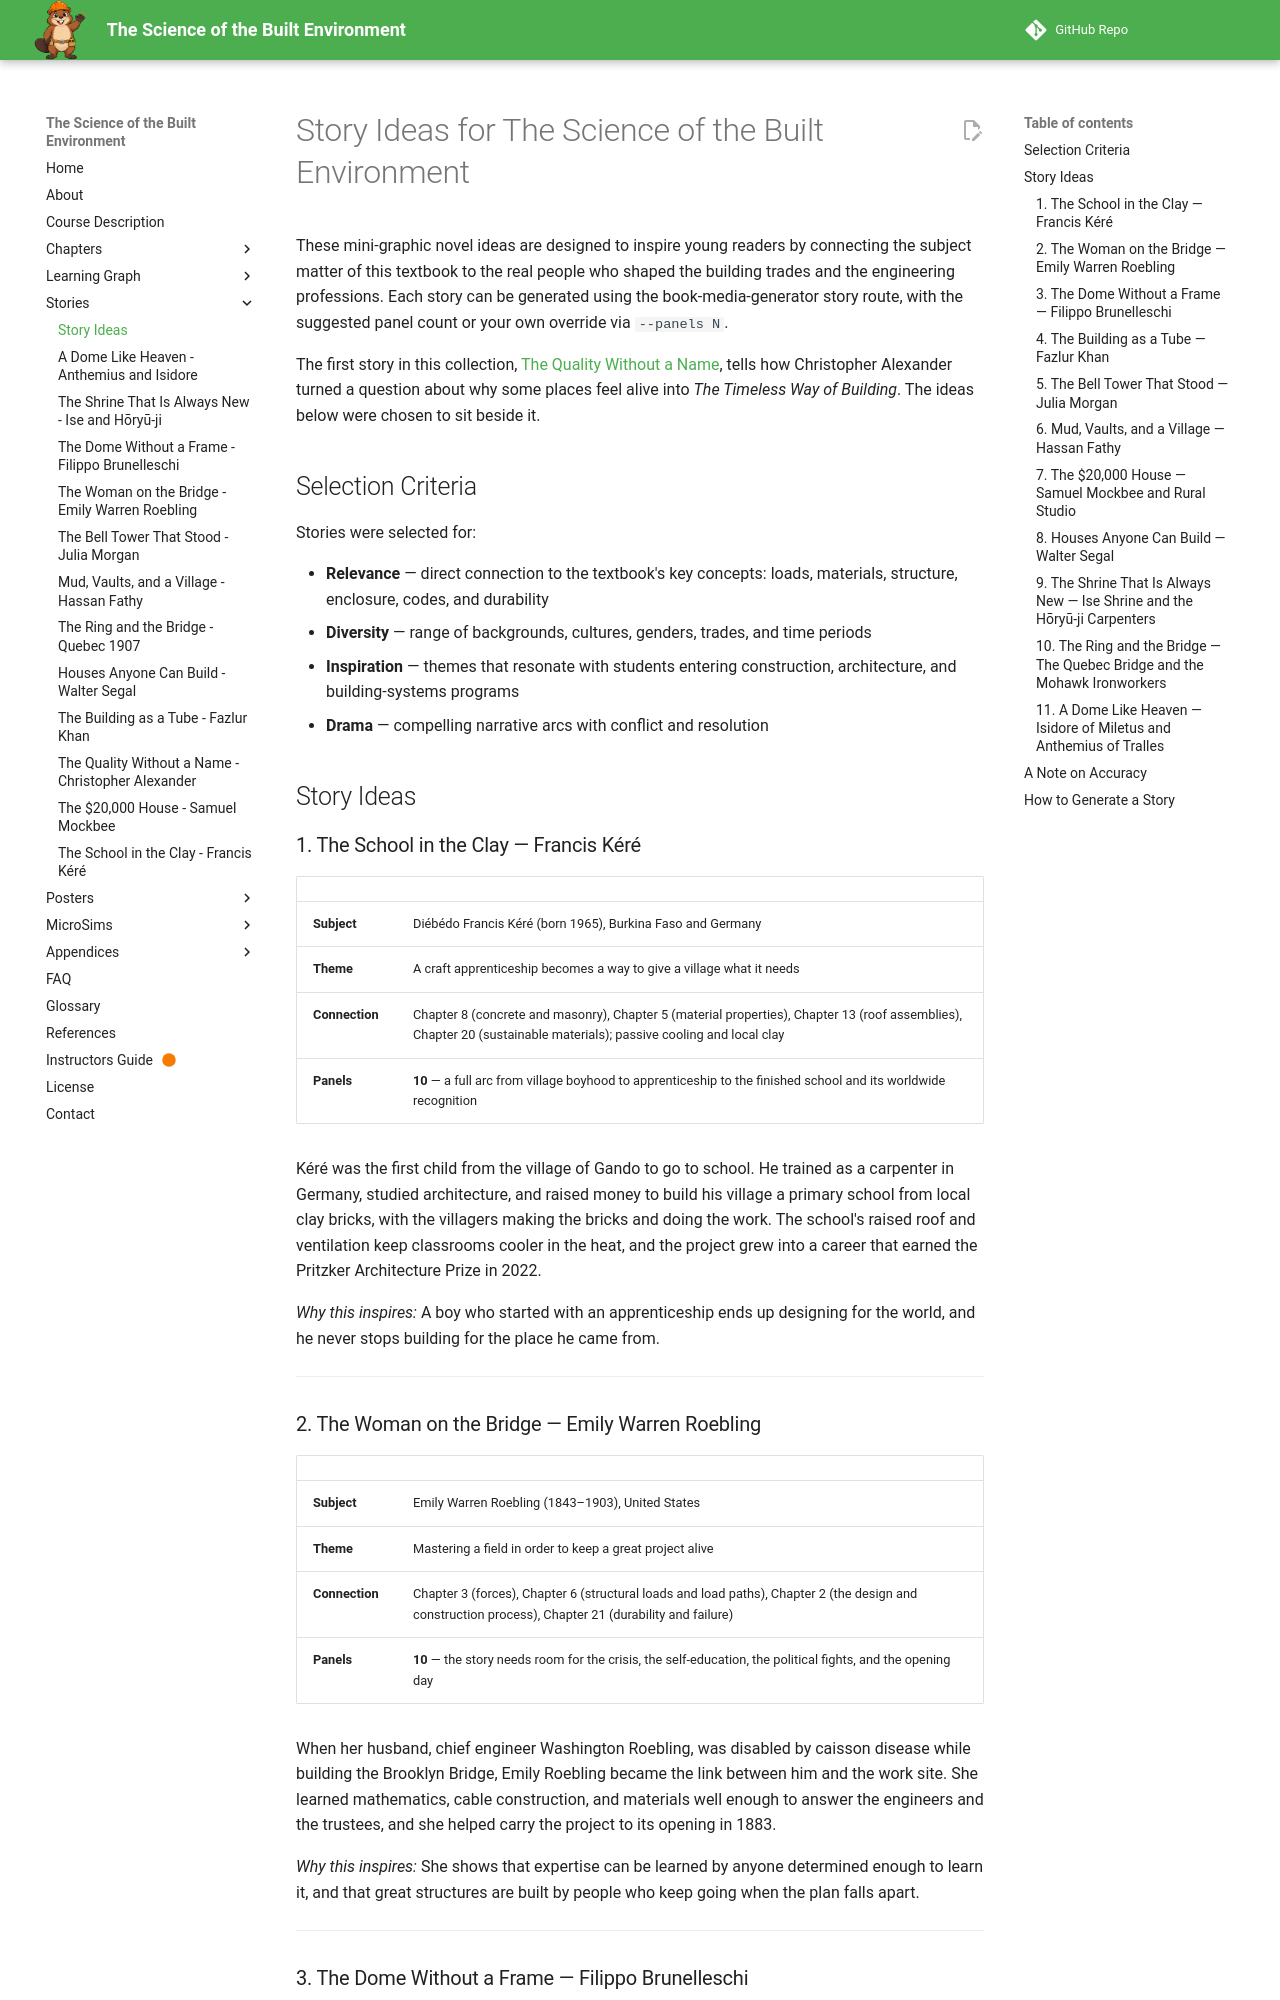

repository: dmccreary/science-of-the-built-envrionment · page: stories/story-ideas/index.html · generator: mkdocs

# Story Ideas for The Science of the Built Environment

These mini-graphic novel ideas are designed to inspire young
readers by connecting the subject matter of this textbook to
the real people who shaped the building trades and the engineering
professions. Each story can be generated using the book-media-generator
story route, with the suggested panel count or your own override
via `--panels N`.

The first story in this collection, [The Quality Without a Name](timeless-way-of-building/index.md),
tells how Christopher Alexander turned a question about why some places feel alive
into *The Timeless Way of Building*. The ideas below were chosen to sit
beside it.

## Selection Criteria

Stories were selected for:

- **Relevance** — direct connection to the textbook's key concepts: loads, materials, structure, enclosure, codes, and durability
- **Diversity** — range of backgrounds, cultures, genders, trades, and time periods
- **Inspiration** — themes that resonate with students entering construction, architecture, and building-systems programs
- **Drama** — compelling narrative arcs with conflict and resolution

## Story Ideas

### 1. The School in the Clay — Francis Kéré

| | |
|---|---|
| **Subject** | Diébédo Francis Kéré (born 1965), Burkina Faso and Germany |
| **Theme** | A craft apprenticeship becomes a way to give a village what it needs |
| **Connection** | Chapter 8 (concrete and masonry), Chapter 5 (material properties), Chapter 13 (roof assemblies), Chapter 20 (sustainable materials); passive cooling and local clay |
| **Panels** | **10** — a full arc from village boyhood to apprenticeship to the finished school and its worldwide recognition |

Kéré was the first child from the village of Gando to go to school. He trained as a carpenter in Germany, studied architecture, and raised money to build his village a primary school from local clay bricks, with the villagers making the bricks and doing the work. The school's raised roof and ventilation keep classrooms cooler in the heat, and the project grew into a career that earned the Pritzker Architecture Prize in 2022.

*Why this inspires:* A boy who started with an apprenticeship ends up designing for the world, and he never stops building for the place he came from.

---

### 2. The Woman on the Bridge — Emily Warren Roebling

| | |
|---|---|
| **Subject** | Emily Warren Roebling (1843–1903), United States |
| **Theme** | Mastering a field in order to keep a great project alive |
| **Connection** | Chapter 3 (forces), Chapter 6 (structural loads and load paths), Chapter 2 (the design and construction process), Chapter 21 (durability and failure) |
| **Panels** | **10** — the story needs room for the crisis, the self-education, the political fights, and the opening day |

When her husband, chief engineer Washington Roebling, was disabled by caisson disease while building the Brooklyn Bridge, Emily Roebling became the link between him and the work site. She learned mathematics, cable construction, and materials well enough to answer the engineers and the trustees, and she helped carry the project to its opening in 1883.

*Why this inspires:* She shows that expertise can be learned by anyone determined enough to learn it, and that great structures are built by people who keep going when the plan falls apart.

---
